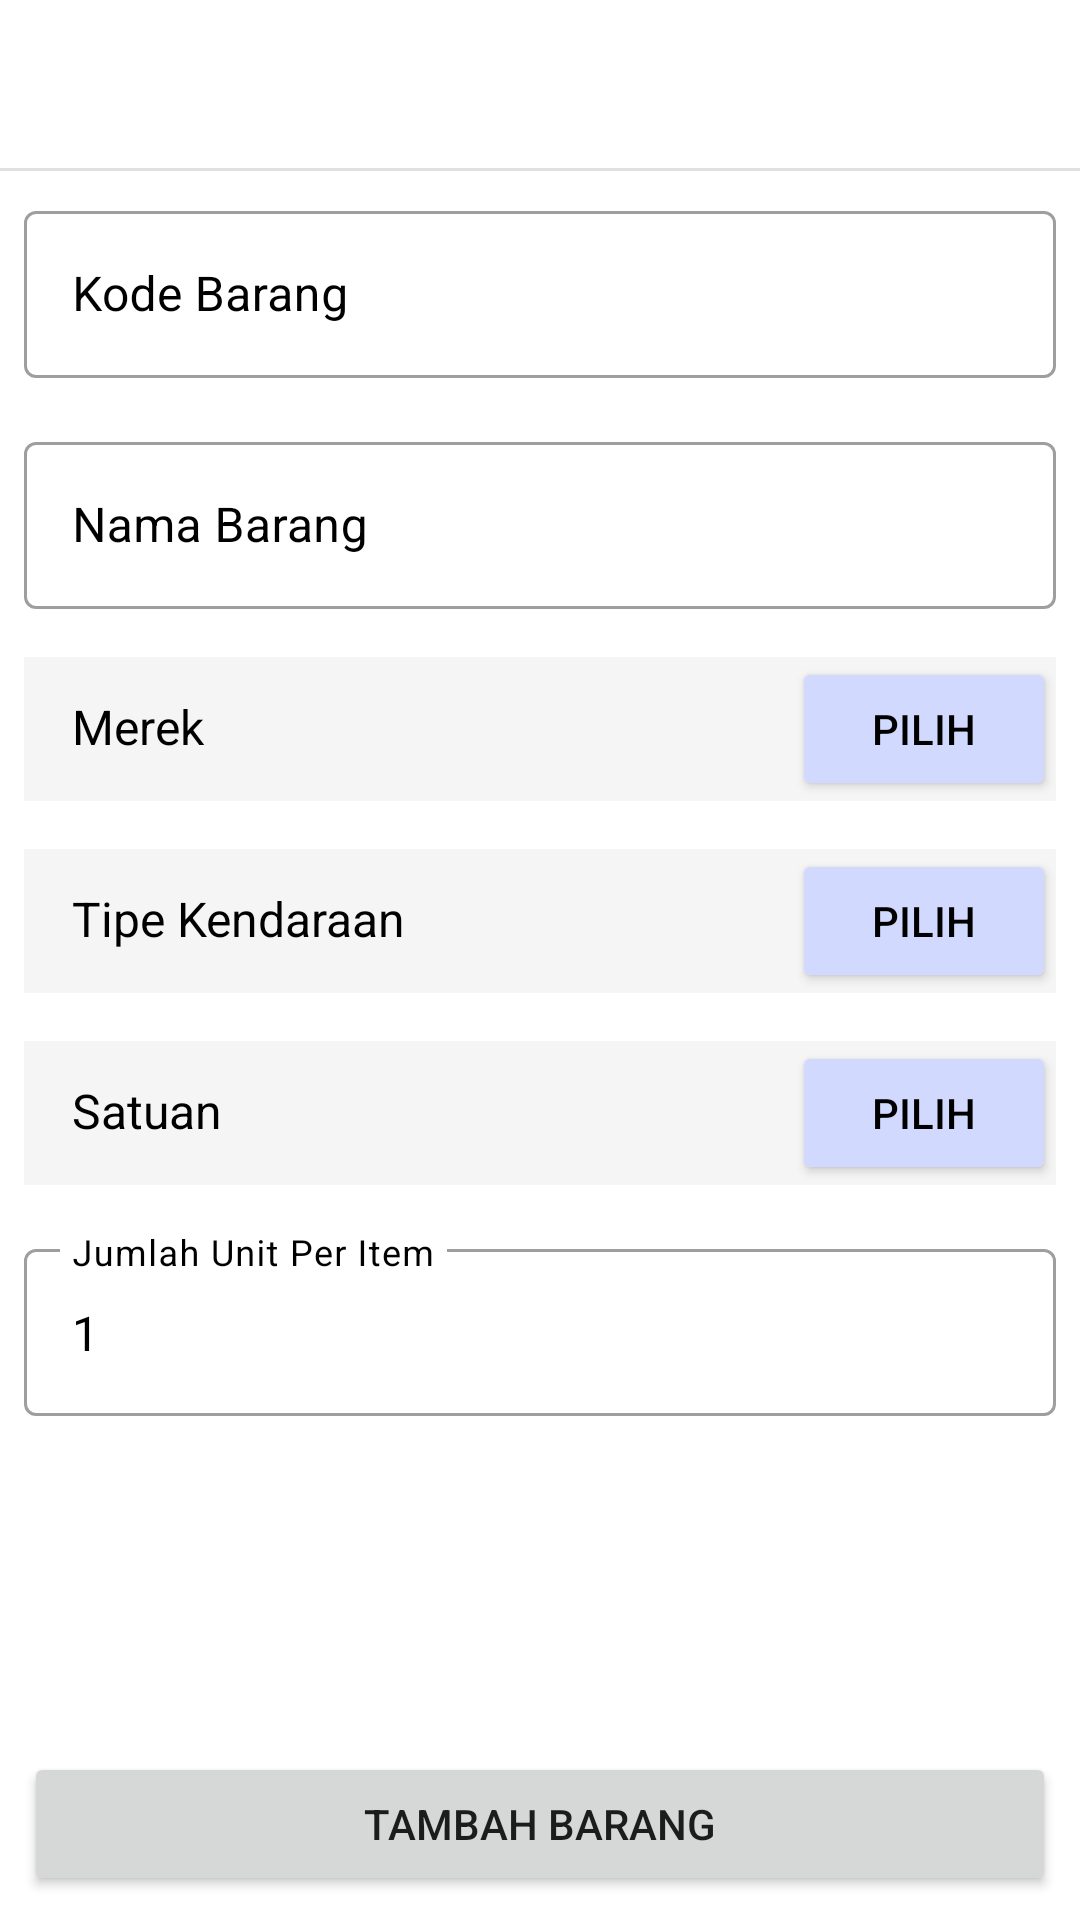

Write the Android layout XML for this screen, with the resource values it uses.
<!-- AndroidManifest.xml: application theme Theme.RFIDScanner -->
<!-- res/layout/fragment_alter_stock.xml -->
<?xml version="1.0" encoding="utf-8"?>
<LinearLayout xmlns:android="http://schemas.android.com/apk/res/android"
    xmlns:tools="http://schemas.android.com/tools"
    android:layout_width="match_parent"
    android:layout_height="match_parent"
    xmlns:app="http://schemas.android.com/apk/res-auto"
    android:orientation="vertical"
    tools:context=".module.main.data.alter.stock.AlterStockFragment">

    <LinearLayout
        android:layout_width="match_parent"
        android:layout_height="?actionBarSize"
        android:orientation="horizontal"
        android:gravity="center">

        <ImageView
            android:id="@+id/imv_back"
            android:layout_width="40dp"
            android:layout_height="match_parent"
            android:padding="8dp"
            android:src="@drawable/ic_baseline_arrow_back_24"
            android:background="?attr/selectableItemBackgroundBorderless"
            android:clickable="true"
            android:focusable="true"/>

        <TextView
            android:id="@+id/tv_title"
            android:layout_width="0dp"
            android:layout_height="wrap_content"
            android:layout_weight="1"
            tools:text="Tambah Barang"
            android:textSize="18sp"
            android:textStyle="bold"
            android:textColor="@color/black"/>

    </LinearLayout>

    <com.google.android.material.divider.MaterialDivider
        android:layout_width="match_parent"
        android:layout_height="wrap_content"/>

    <LinearLayout
        android:layout_width="match_parent"
        android:layout_height="0dp"
        android:layout_weight="1"
        android:orientation="vertical">

        <com.google.android.material.textfield.TextInputLayout
            android:id="@+id/til_code"
            android:layout_width="match_parent"
            android:layout_height="wrap_content"
            android:layout_margin="8dp"
            android:hint="@string/kode_barang"
            android:textColorHint="@color/black"
            style="@style/Widget.MaterialComponents.TextInputLayout.OutlinedBox">

            <com.google.android.material.textfield.TextInputEditText
                android:id="@+id/edt_code"
                android:layout_width="match_parent"
                android:layout_height="wrap_content"
                android:textColor="@color/black"
                android:inputType="textCapCharacters"/>

        </com.google.android.material.textfield.TextInputLayout>

        <com.google.android.material.textfield.TextInputLayout
            android:id="@+id/til_name"
            android:layout_width="match_parent"
            android:layout_height="wrap_content"
            android:layout_margin="8dp"
            android:hint="@string/nama_barang"
            android:textColorHint="@color/black"
            style="@style/Widget.MaterialComponents.TextInputLayout.OutlinedBox">

            <com.google.android.material.textfield.TextInputEditText
                android:id="@+id/edt_name"
                android:layout_width="match_parent"
                android:layout_height="wrap_content"
                android:textColor="@color/black"
                android:inputType="textCapCharacters"/>

        </com.google.android.material.textfield.TextInputLayout>

        <LinearLayout
            android:layout_width="match_parent"
            android:layout_height="wrap_content"
            android:orientation="vertical"
            android:layout_margin="8dp">

            <LinearLayout
                android:layout_width="match_parent"
                android:layout_height="wrap_content"
                android:orientation="horizontal"
                android:background="@color/gray_layout_input">

                <TextView
                    android:layout_width="0dp"
                    android:layout_height="wrap_content"
                    android:layout_weight="1"
                    android:text="@string/merek"
                    android:textColor="@color/black"
                    android:textSize="16sp"
                    android:layout_marginStart="16dp"
                    android:layout_marginEnd="16dp"/>

                <Button
                    android:id="@+id/btn_brand"
                    android:layout_width="wrap_content"
                    android:layout_height="wrap_content"
                    android:text="@string/pilih"
                    android:backgroundTint="@color/light_blue_layout_input"
                    android:textColor="@color/black"/>

            </LinearLayout>

            <TextView
                android:id="@+id/tv_brand_error"
                android:layout_width="match_parent"
                android:layout_height="wrap_content"
                android:layout_marginStart="16dp"
                android:layout_marginEnd="16dp"
                android:textColor="@color/red_disconnect"
                android:textSize="12sp"
                android:layout_marginTop="4dp"
                android:visibility="gone"/>

        </LinearLayout>


        <LinearLayout
            android:layout_width="match_parent"
            android:layout_height="wrap_content"
            android:orientation="vertical"
            android:layout_margin="8dp">

            <LinearLayout
                android:layout_width="match_parent"
                android:layout_height="wrap_content"
                android:orientation="horizontal"
                android:background="@color/gray_layout_input">

                <TextView
                    android:layout_width="0dp"
                    android:layout_height="wrap_content"
                    android:layout_weight="1"
                    android:text="@string/tipe_kendaraan"
                    android:textColor="@color/black"
                    android:textSize="16sp"
                    android:layout_marginStart="16dp"
                    android:layout_marginEnd="16dp"/>

                <Button
                    android:id="@+id/btn_vehicle_type"
                    android:layout_width="wrap_content"
                    android:layout_height="wrap_content"
                    android:text="@string/pilih"
                    android:backgroundTint="@color/light_blue_layout_input"
                    android:textColor="@color/black"/>

            </LinearLayout>

            <TextView
                android:id="@+id/tv_vehicle_type_error"
                android:layout_width="match_parent"
                android:layout_height="wrap_content"
                android:layout_marginStart="16dp"
                android:layout_marginEnd="16dp"
                android:textColor="@color/red_disconnect"
                android:textSize="12sp"
                android:layout_marginTop="4dp"
                android:visibility="gone"/>

        </LinearLayout>

        <LinearLayout
            android:layout_width="match_parent"
            android:layout_height="wrap_content"
            android:orientation="vertical"
            android:layout_margin="8dp">

            <LinearLayout
                android:layout_width="match_parent"
                android:layout_height="wrap_content"
                android:orientation="horizontal"
                android:background="@color/gray_layout_input">

                <TextView
                    android:layout_width="0dp"
                    android:layout_height="wrap_content"
                    android:layout_weight="1"
                    android:text="@string/satuan"
                    android:textColor="@color/black"
                    android:textSize="16sp"
                    android:layout_marginStart="16dp"
                    android:layout_marginEnd="16dp"/>

                <Button
                    android:id="@+id/btn_unit"
                    android:layout_width="wrap_content"
                    android:layout_height="wrap_content"
                    android:text="@string/pilih"
                    android:backgroundTint="@color/light_blue_layout_input"
                    android:textColor="@color/black"/>

            </LinearLayout>

            <TextView
                android:id="@+id/tv_unit_error"
                android:layout_width="match_parent"
                android:layout_height="wrap_content"
                android:layout_marginStart="16dp"
                android:layout_marginEnd="16dp"
                android:textColor="@color/red_disconnect"
                android:textSize="12sp"
                android:layout_marginTop="4dp"
                android:visibility="gone"/>

        </LinearLayout>

        <com.google.android.material.textfield.TextInputLayout
            android:id="@+id/til_unit_count"
            android:layout_width="match_parent"
            android:layout_height="wrap_content"
            android:layout_margin="8dp"
            android:hint="@string/jumlah_unit_per_item"
            android:textColorHint="@color/black"
            style="@style/Widget.MaterialComponents.TextInputLayout.OutlinedBox">

            <com.google.android.material.textfield.TextInputEditText
                android:id="@+id/edt_unit_count"
                android:layout_width="match_parent"
                android:layout_height="wrap_content"
                android:inputType="numberDecimal"
                android:textColor="@color/black"
                android:text="1"/>

        </com.google.android.material.textfield.TextInputLayout>

    </LinearLayout>

    <Button
        android:id="@+id/btn_confirm"
        android:layout_width="match_parent"
        android:layout_height="wrap_content"
        android:layout_margin="8dp"
        android:text="@string/tambah_barang" />

</LinearLayout>
<!-- resources referenced by this layout -->
<resources>
  <color name="black">#FF000000</color>
  <color name="gray_layout_input">#f5f5f5</color>
  <color name="light_blue_layout_input">#d1d9ff</color>
  <color name="red_disconnect">#b00020</color>
  <string name="jumlah_unit_per_item">Jumlah Unit Per Item</string>
  <string name="kode_barang">Kode Barang</string>
  <string name="merek">Merek</string>
  <string name="nama_barang">Nama Barang</string>
  <string name="pilih">Pilih</string>
  <string name="satuan">Satuan</string>
  <string name="tambah_barang">Tambah barang</string>
  <string name="tipe_kendaraan">Tipe Kendaraan</string>
  <style name="Theme.RFIDScanner" parent="Theme.MaterialComponents.DayNight.DarkActionBar">
          
          <item name="colorPrimary">@color/purple_500</item>
          <item name="colorPrimaryVariant">@color/purple_700</item>
          <item name="colorOnPrimary">@color/white</item>
          
          <item name="colorSecondary">@color/teal_200</item>
          <item name="colorSecondaryVariant">@color/teal_700</item>
          <item name="colorOnSecondary">@color/black</item>
          
          <item name="android:statusBarColor" tools:targetApi="l">?attr/colorPrimaryVariant</item>
          
      </style>
  <color name="purple_500">#FF6200EE</color>
  <color name="purple_700">#FF3700B3</color>
  <color name="white">#FFFFFFFF</color>
  <color name="teal_200">#FF03DAC5</color>
  <color name="teal_700">#FF018786</color>
</resources>
